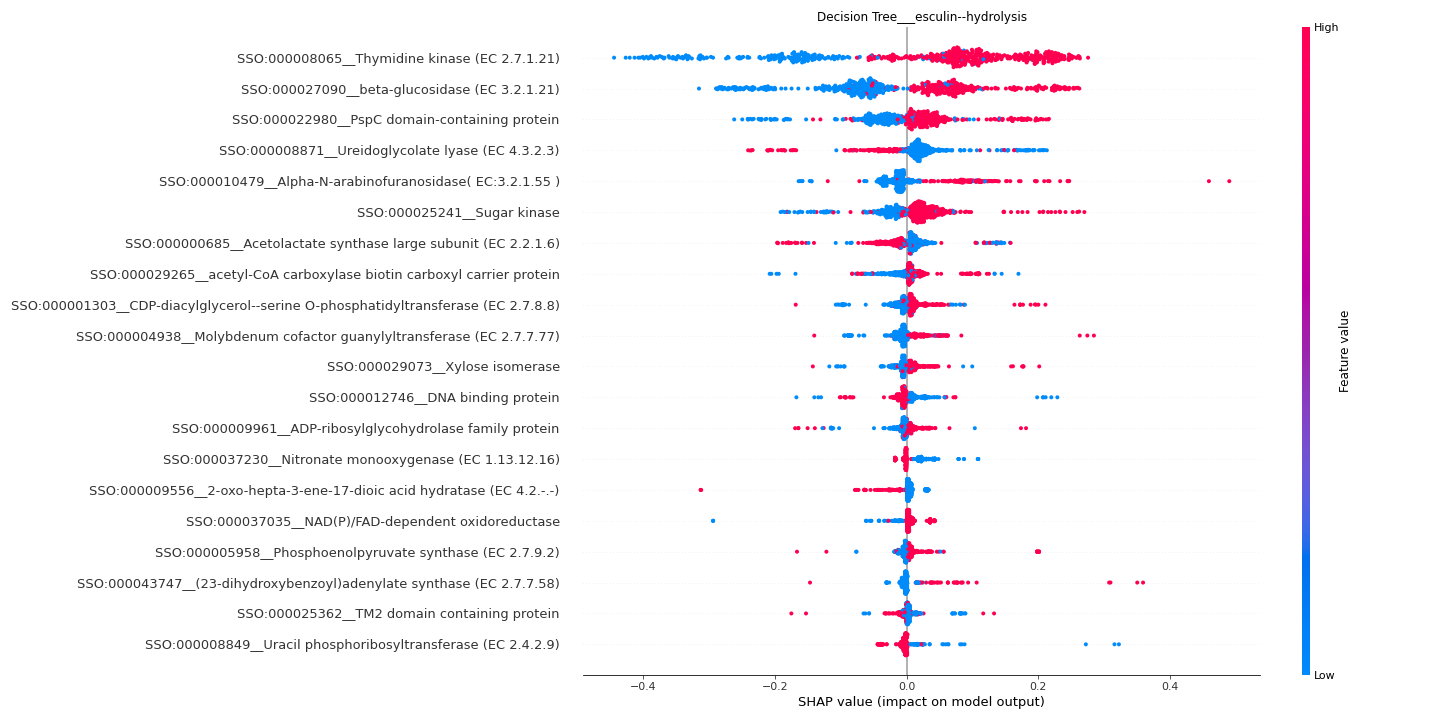

Values plotted in this chart, from the file beside it:
feature	importance
SSO:000008065__Thymidine kinase (EC 2.7.…	0.1507
SSO:000027090__beta-glucosidase (EC 3.2.…	0.09872
SSO:000022980__PspC domain-containing pr…	0.0521
SSO:000008871__Ureidoglycolate lyase (EC…	0.04
SSO:000010479__Alpha-N-arabinofuranosida…	0.03884
SSO:000025241__Sugar kinase	0.03863
SSO:000000685__Acetolactate synthase lar…	0.02669
SSO:000029265__acetyl-CoA carboxylase bi…	0.01981
SSO:000001303__CDP-diacylglycerol--serin…	0.01698
SSO:000004938__Molybdenum cofactor guany…	0.0159
SSO:000029073__Xylose isomerase	0.0137
SSO:000012746__DNA binding protein	0.01367
SSO:000009961__ADP-ribosylglycohydrolase…	0.01146
SSO:000037230__Nitronate monooxygenase (…	0.01075
SSO:000009556__2-oxo-hepta-3-ene-17-dioi…	0.01049
SSO:000037035__NAD(P)/FAD-dependent oxid…	0.01044
SSO:000005958__Phosphoenolpyruvate synth…	0.00966
SSO:000043747__(23-dihydroxybenzoyl)aden…	0.008272
SSO:000025362__TM2 domain containing pro…	0.008096
SSO:000008849__Uracil phosphoribosyltran…	0.008073
